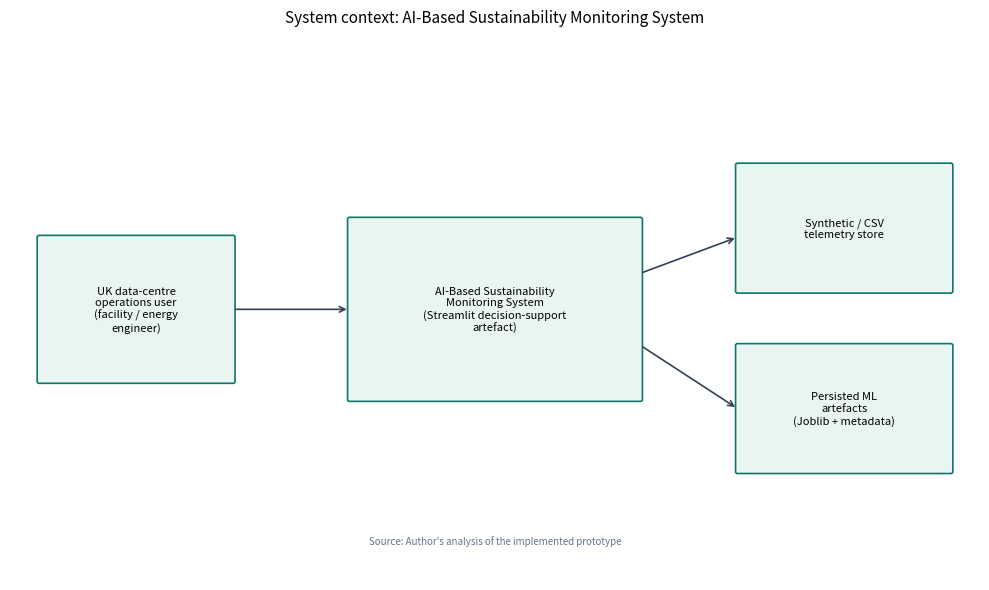
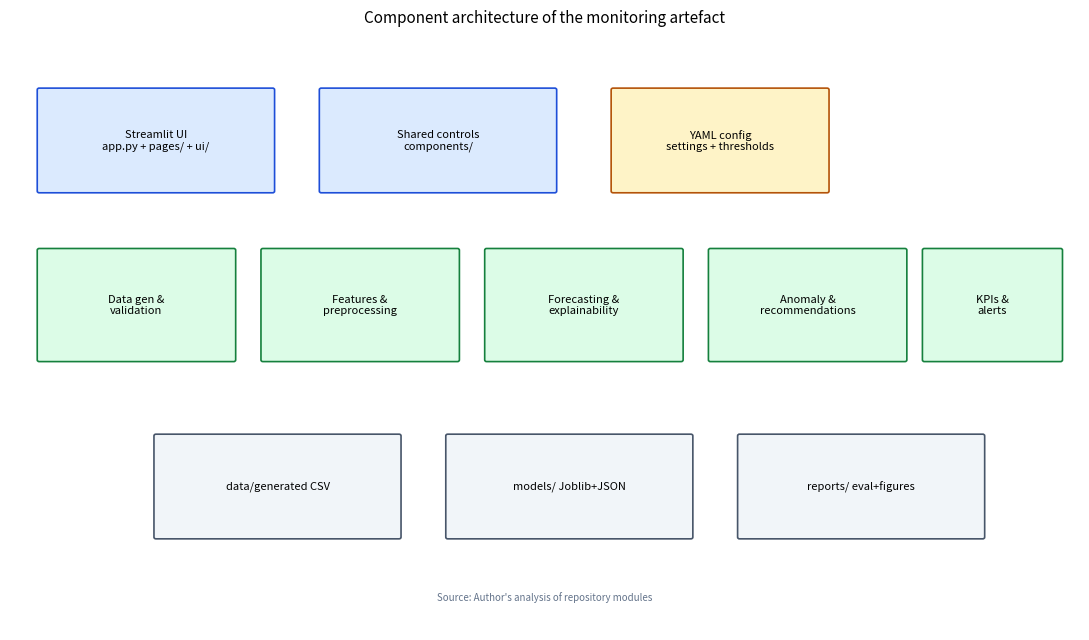
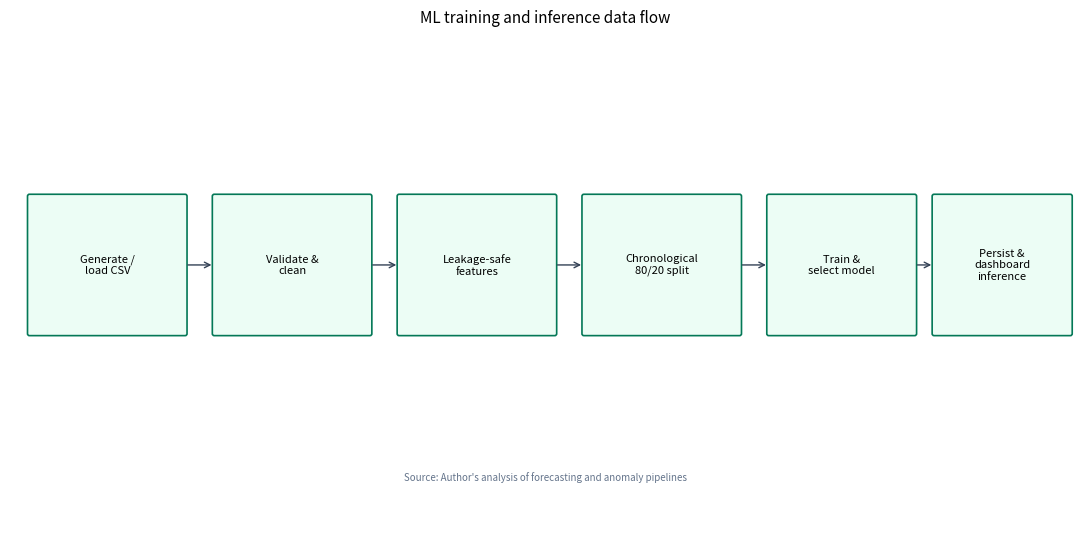

These charts were generated, in order, by the following Python code:
"""Generate architecture diagrams for the dissertation."""
from pathlib import Path
import matplotlib.pyplot as plt
from matplotlib.patches import FancyBboxPatch

out = Path("dissertation/assets/diagrams")
out.mkdir(parents=True, exist_ok=True)


def box(ax, x, y, w, h, text, fc="#E8F5F1", ec="#0F766E"):
    patch = FancyBboxPatch(
        (x, y),
        w,
        h,
        boxstyle="round,pad=0.02,rounding_size=0.02",
        linewidth=1.2,
        facecolor=fc,
        edgecolor=ec,
    )
    ax.add_patch(patch)
    ax.text(x + w / 2, y + h / 2, text, ha="center", va="center", fontsize=8)


fig, ax = plt.subplots(figsize=(10, 6), dpi=200)
ax.set_xlim(0, 10)
ax.set_ylim(0, 6)
ax.axis("off")
ax.set_title(
    "System context: AI-Based Sustainability Monitoring System", fontsize=11, pad=12
)
box(
    ax,
    0.3,
    2.2,
    2.0,
    1.6,
    "UK data-centre\noperations user\n(facility / energy\nengineer)",
)
box(
    ax,
    3.5,
    2.0,
    3.0,
    2.0,
    "AI-Based Sustainability\nMonitoring System\n(Streamlit decision-support\nartefact)",
)
box(ax, 7.5, 3.2, 2.2, 1.4, "Synthetic / CSV\ntelemetry store")
box(ax, 7.5, 1.2, 2.2, 1.4, "Persisted ML\nartefacts\n(Joblib + metadata)")
for a, b in [
    ((2.3, 3.0), (3.5, 3.0)),
    ((6.5, 3.4), (7.5, 3.8)),
    ((6.5, 2.6), (7.5, 1.9)),
]:
    ax.annotate("", xy=b, xytext=a, arrowprops=dict(arrowstyle="->", color="#334155", lw=1.2))
ax.text(
    5,
    0.4,
    "Source: Author's analysis of the implemented prototype",
    fontsize=7,
    ha="center",
    color="#64748B",
)
fig.tight_layout()
fig.savefig(out / "figure_3_1_system_context.png", bbox_inches="tight")
plt.close()

fig, ax = plt.subplots(figsize=(11, 6.5), dpi=200)
ax.set_xlim(0, 11)
ax.set_ylim(0, 7)
ax.axis("off")
ax.set_title("Component architecture of the monitoring artefact", fontsize=11, pad=12)
comps = [
    (0.3, 5.2, 2.4, 1.2, "Streamlit UI\napp.py + pages/ + ui/", "#DBEAFE", "#1D4ED8"),
    (3.2, 5.2, 2.4, 1.2, "Shared controls\ncomponents/", "#DBEAFE", "#1D4ED8"),
    (6.2, 5.2, 2.2, 1.2, "YAML config\nsettings + thresholds", "#FEF3C7", "#B45309"),
    (0.3, 3.2, 2.0, 1.3, "Data gen &\nvalidation", "#DCFCE7", "#15803D"),
    (2.6, 3.2, 2.0, 1.3, "Features &\npreprocessing", "#DCFCE7", "#15803D"),
    (4.9, 3.2, 2.0, 1.3, "Forecasting &\nexplainability", "#DCFCE7", "#15803D"),
    (7.2, 3.2, 2.0, 1.3, "Anomaly &\nrecommendations", "#DCFCE7", "#15803D"),
    (9.4, 3.2, 1.4, 1.3, "KPIs &\nalerts", "#DCFCE7", "#15803D"),
    (1.5, 1.1, 2.5, 1.2, "data/generated CSV", "#F1F5F9", "#475569"),
    (4.5, 1.1, 2.5, 1.2, "models/ Joblib+JSON", "#F1F5F9", "#475569"),
    (7.5, 1.1, 2.5, 1.2, "reports/ eval+figures", "#F1F5F9", "#475569"),
]
for x, y, w, h, t, fc, ec in comps:
    box(ax, x, y, w, h, t, fc, ec)
ax.text(
    5.5,
    0.35,
    "Source: Author's analysis of repository modules",
    fontsize=7,
    ha="center",
    color="#64748B",
)
fig.tight_layout()
fig.savefig(out / "figure_3_2_component_architecture.png", bbox_inches="tight")
plt.close()

fig, ax = plt.subplots(figsize=(11, 5.5), dpi=200)
ax.set_xlim(0, 11)
ax.set_ylim(0, 5)
ax.axis("off")
ax.set_title("ML training and inference data flow", fontsize=11, pad=12)
steps = [
    (0.2, 2.0, 1.6, 1.4, "Generate /\nload CSV"),
    (2.1, 2.0, 1.6, 1.4, "Validate &\nclean"),
    (4.0, 2.0, 1.6, 1.4, "Leakage-safe\nfeatures"),
    (5.9, 2.0, 1.6, 1.4, "Chronological\n80/20 split"),
    (7.8, 2.0, 1.5, 1.4, "Train &\nselect model"),
    (9.5, 2.0, 1.4, 1.4, "Persist &\ndashboard\ninference"),
]
for i, (x, y, w, h, t) in enumerate(steps):
    box(ax, x, y, w, h, t, "#ECFDF5", "#047857")
    if i < len(steps) - 1:
        ax.annotate(
            "",
            xy=(steps[i + 1][0], 2.7),
            xytext=(x + w, 2.7),
            arrowprops=dict(arrowstyle="->", color="#334155"),
        )
ax.text(
    5.5,
    0.5,
    "Source: Author's analysis of forecasting and anomaly pipelines",
    fontsize=7,
    ha="center",
    color="#64748B",
)
fig.tight_layout()
fig.savefig(out / "figure_3_3_ml_pipeline.png", bbox_inches="tight")
plt.close()
print("diagrams ok")
